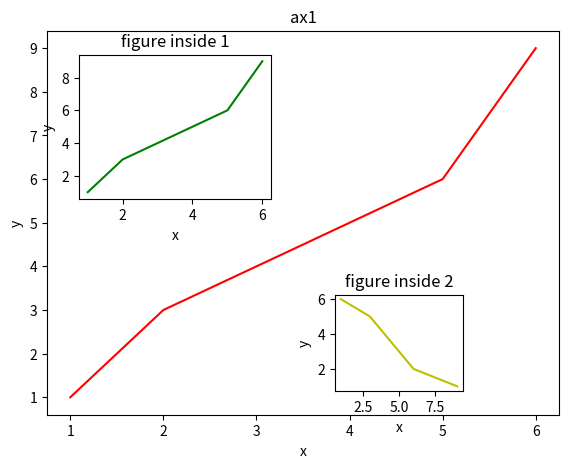

The script that saved this image:
import matplotlib.pyplot as plt


x = [1, 2, 3, 4, 5, 6]
y = [1, 3, 4, 5, 6, 9]

fig = plt.figure()
left, bottom, width, height = 0.1, 0.1, 0.8, 0.8
# 距离左边框的比例， 距离下边框的比例， 宽度、长度的比例
ax1 = fig.add_axes([left, bottom, width, height])
ax1.plot(x, y, 'r')
ax1.set_title('ax1')
ax1.set_xlabel('x')
ax1.set_ylabel('y')

left, bottom, width, height = 0.15, 0.55, 0.3, 0.3
ax2 = fig.add_axes([left, bottom, width, height])
ax2.plot(x, y, 'g')
ax2.set_title('figure inside 1')
ax2.set_xlabel('x')
ax2.set_ylabel('y')

plt.axes([0.55, 0.15, 0.2, 0.2])
plt.plot(y[::-1], x, 'y')
plt.title('figure inside 2')
plt.xlabel('x')
plt.ylabel('y')


plt.show()



print(x, y)